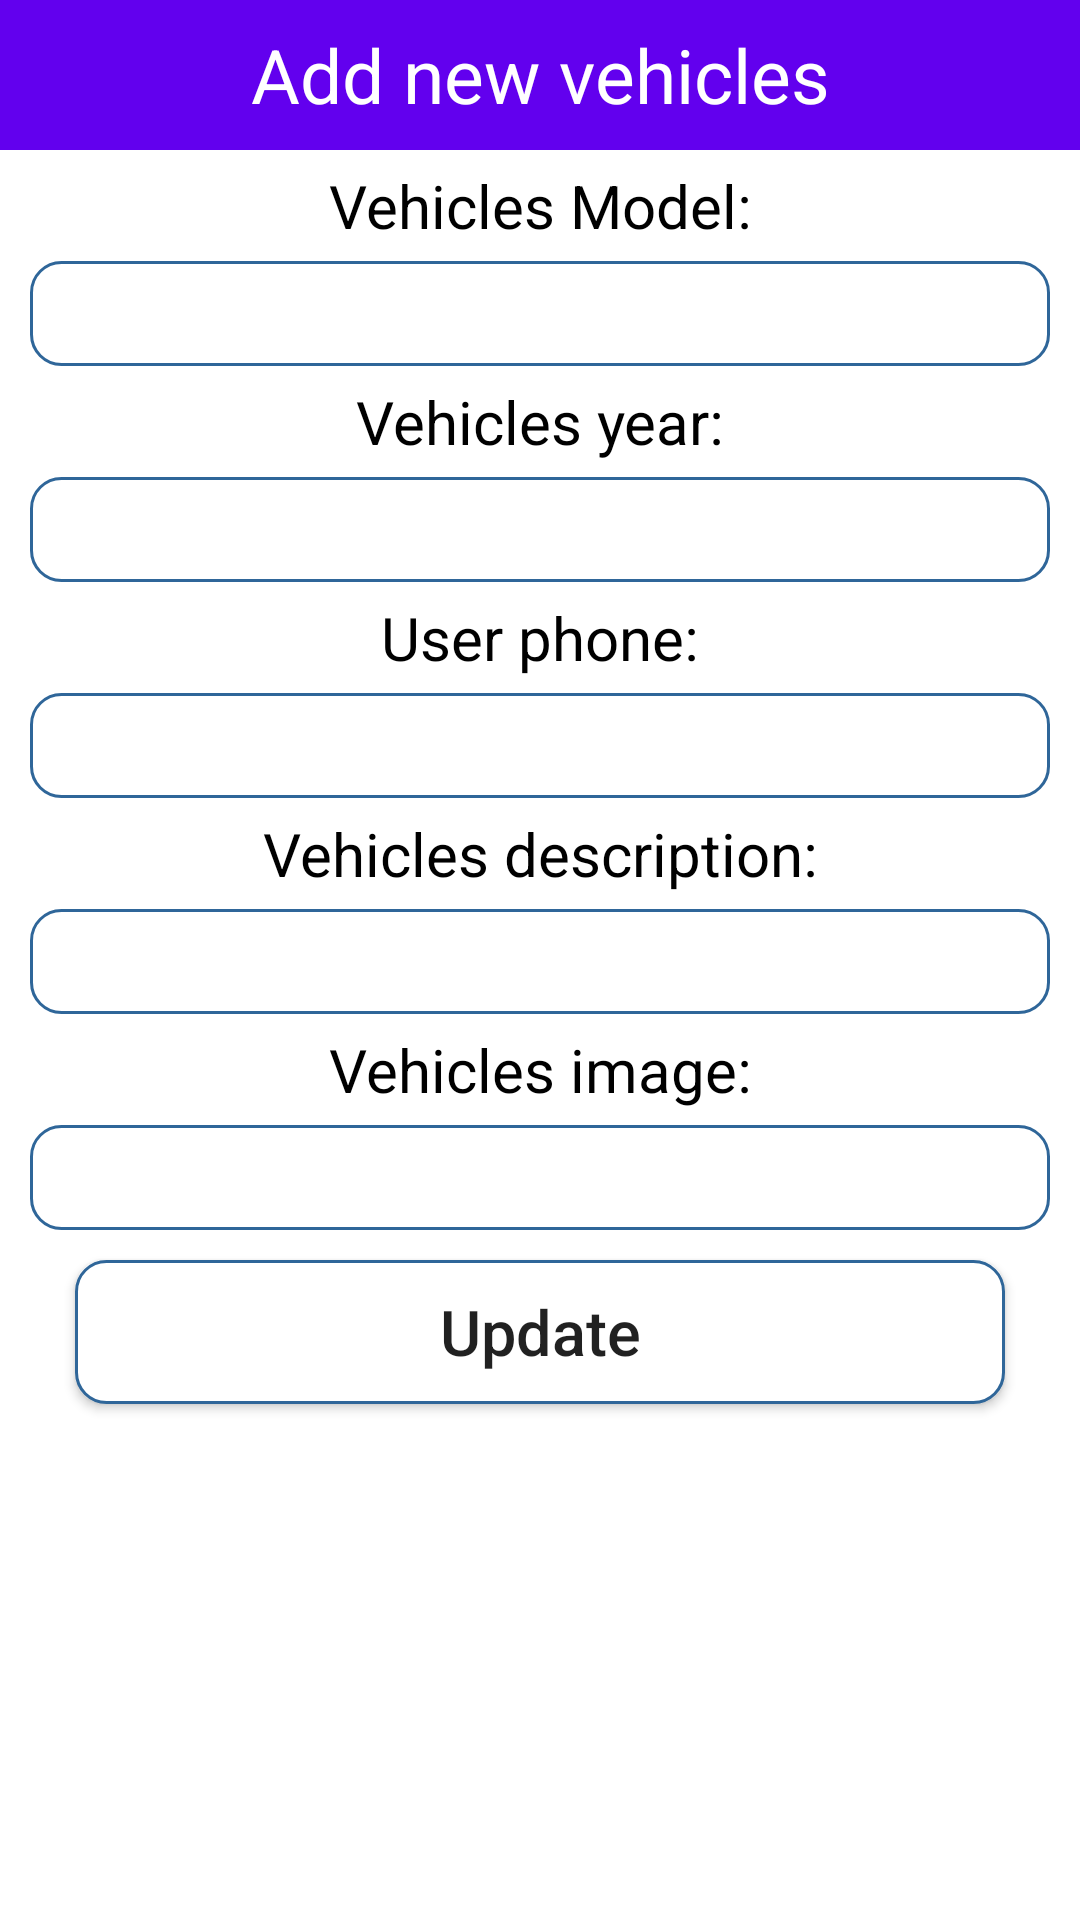

Reconstruct the res/layout file that produces this screen, plus the resources it refers to.
<!-- AndroidManifest.xml: application theme Theme.AutoPlac -->
<!-- res/layout/update_popup.xml -->
<?xml version="1.0" encoding="utf-8"?>
<LinearLayout xmlns:android="http://schemas.android.com/apk/res/android"
    xmlns:tools="http://schemas.android.com/tools"
    android:layout_width="match_parent"
    android:layout_height="match_parent"
    android:orientation="vertical"
    >


    <TextView
        android:layout_width="match_parent"
        android:layout_height="50dp"
        android:background="@color/purple_500"
        android:gravity="center"
        android:text="Add new vehicles"
        android:textColor="#FFFFFF"
        android:textSize="25dp"/>


    <TextView
        android:layout_width="match_parent"
        android:layout_height="wrap_content"
        android:gravity="center"
        android:textSize="20sp"
        android:layout_marginTop="5dp"
        android:layout_marginBottom="5dp"
        android:textColor="#000"
        android:text="Vehicles Model:" />

    <EditText
        android:id="@+id/txtModel"
        android:layout_width="match_parent"
        android:layout_height="35dp"
        android:layout_marginLeft="10dp"
        android:layout_marginRight="10dp"
        android:background="@drawable/rounded"
        android:gravity="center"
        android:textColor="#000" />





    <TextView
        android:layout_width="match_parent"
        android:layout_height="wrap_content"
        android:gravity="center"
        android:textSize="20sp"
        android:layout_marginTop="5dp"
        android:textColor="#000"
        android:layout_marginBottom="5dp"
        android:text="Vehicles year:" />

    <EditText
        android:id="@+id/txtYear"
        android:layout_width="match_parent"
        android:layout_height="35dp"
        android:layout_marginLeft="10dp"
        android:layout_marginRight="10dp"
        android:background="@drawable/rounded"
        android:gravity="center"
        android:textColor="#000" />





    <TextView
        android:layout_width="match_parent"
        android:layout_height="wrap_content"
        android:gravity="center"
        android:textSize="20sp"
        android:textColor="#000"
        android:layout_marginTop="5dp"
        android:layout_marginBottom="5dp"
        android:text="User phone:" />

    <EditText
        android:id="@+id/txtPhone"
        android:layout_width="match_parent"
        android:layout_height="35dp"
        android:layout_marginLeft="10dp"
        android:layout_marginRight="10dp"
        android:background="@drawable/rounded"
        android:gravity="center"
        android:textColor="#000" />




    <TextView
        android:layout_width="match_parent"
        android:layout_height="wrap_content"
        android:gravity="center"
        android:textColor="#000"
        android:textSize="20sp"
        android:layout_marginTop="5dp"
        android:layout_marginBottom="5dp"
        android:text="Vehicles description:" />

    <EditText
        android:id="@+id/txtDescription"
        android:layout_width="match_parent"
        android:layout_height="35dp"
        android:layout_marginLeft="10dp"
        android:layout_marginRight="10dp"
        android:background="@drawable/rounded"
        android:gravity="center"
        android:textColor="#000" />





    <TextView
        android:layout_width="match_parent"
        android:layout_height="wrap_content"
        android:gravity="center"
        android:textSize="20sp"
        android:textColor="#000"
        android:layout_marginTop="5dp"
        android:layout_marginBottom="5dp"
        android:text="Vehicles image:" />

    <EditText
        android:id="@+id/txtImage"
        android:layout_width="match_parent"
        android:layout_height="35dp"
        android:layout_marginLeft="10dp"
        android:layout_marginRight="10dp"
        android:background="@drawable/rounded"
        android:gravity="center"
        android:textColor="#000" />




    <Button
        android:layout_width="match_parent"
        android:layout_height="wrap_content"
        android:layout_marginLeft="25dp"
        android:layout_marginRight="25dp"
        android:layout_marginTop="10dp"
        android:text="Update"
        android:textSize="21dp"
        android:textAllCaps="false"
        android:background="@drawable/rounded"
        android:gravity="center"
        android:id="@+id/btnUpdate"/>









</LinearLayout>
<!-- resources referenced by this layout -->
<resources>
  <!-- drawable rounded (drawable-v24) -->
  <?xml version="1.0" encoding="utf-8"?>
  <shape xmlns:android="http://schemas.android.com/apk/res/android">
  
      <solid android:color="#FFFFFF"/>
      <stroke
          android:width="1dp"
          android:color="#2F6699" />
  
      <corners
          android:radius="10dp" />
  
  
  
  
  
  </shape>
  <style name="Theme.AutoPlac" parent="Theme.MaterialComponents.DayNight.DarkActionBar">
          
          <item name="colorPrimary">@color/purple_500</item>
          <item name="colorPrimaryVariant">@color/purple_700</item>
          <item name="colorOnPrimary">@color/white</item>
          
          <item name="colorSecondary">@color/teal_200</item>
          <item name="colorSecondaryVariant">@color/teal_700</item>
          <item name="colorOnSecondary">@color/black</item>
          
          <item name="android:statusBarColor" tools:targetApi="l">?attr/colorPrimaryVariant</item>
          
      </style>
  <!-- not gathered from this repository: default colours our renderer supplied (Android Studio template values) -->
  <color name="purple_500">#FF6200EE</color>
  <color name="purple_700">#FF3700B3</color>
  <color name="teal_200">#FF03DAC5</color>
  <color name="teal_700">#FF018786</color>
  <color name="black">#FF000000</color>
  <color name="white">#FFFFFFFF</color>
</resources>
